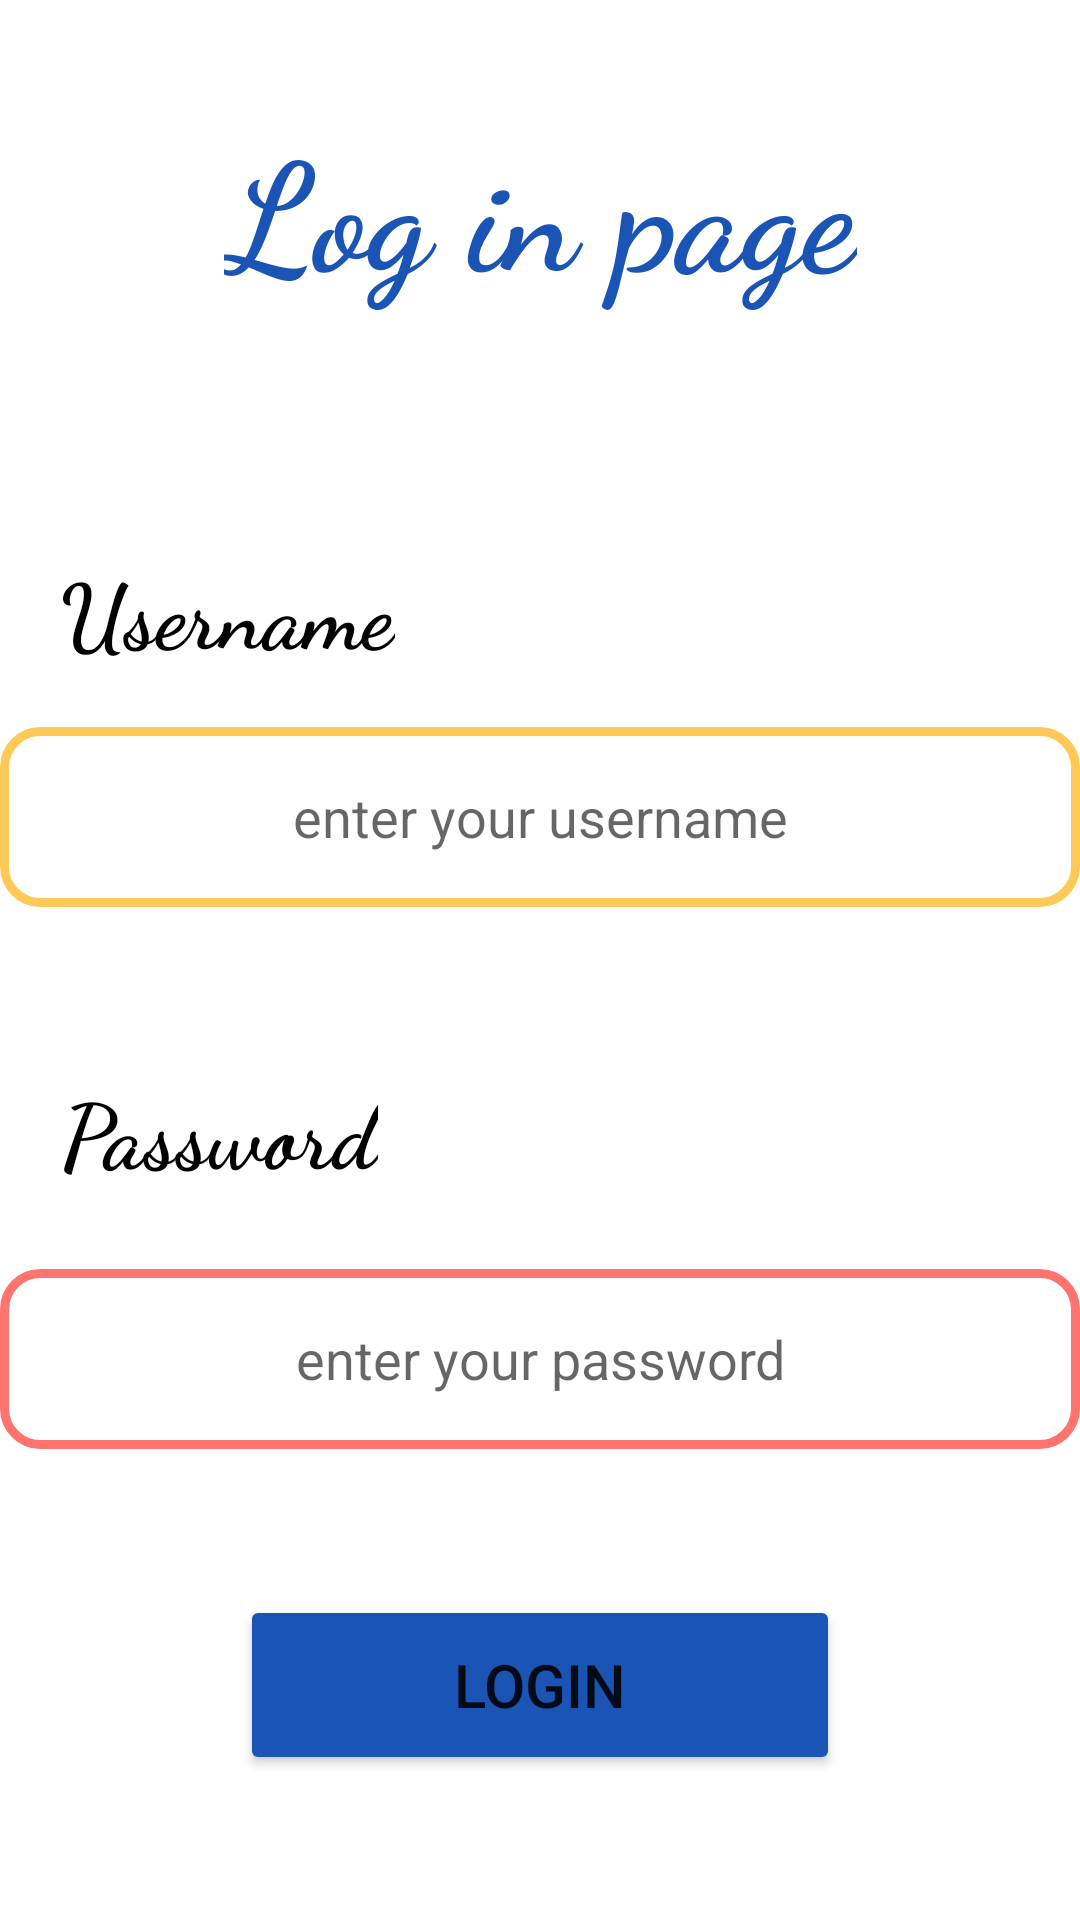

The Android layout XML behind this screen, and the referenced resources:
<!-- AndroidManifest.xml: application theme Theme.ToDoList -->
<!-- res/layout/activity_log_in.xml -->
<?xml version="1.0" encoding="utf-8"?>
<androidx.constraintlayout.widget.ConstraintLayout xmlns:android="http://schemas.android.com/apk/res/android"
    xmlns:app="http://schemas.android.com/apk/res-auto"
    xmlns:tools="http://schemas.android.com/tools"
    android:layout_width="match_parent"
    android:layout_height="match_parent"
    tools:context=".LogIn">

    <TextView
        android:id="@+id/tv_login"
        style="@style/MyTextViewStyle1"
        android:text="@string/login_title"
        android:textColor="@color/bleu"
        android:textSize="50sp"
        app:layout_constraintBottom_toBottomOf="parent"
        app:layout_constraintEnd_toEndOf="parent"
        app:layout_constraintStart_toStartOf="parent"
        app:layout_constraintTop_toTopOf="parent"
        app:layout_constraintVertical_bias="0.060000002" />

    <TextView
        android:id="@+id/tv_username"
        android:text="@string/username_login"
        style="@style/MyTextViewStyle2"
        app:layout_constraintBottom_toBottomOf="parent"
        app:layout_constraintEnd_toEndOf="parent"
        app:layout_constraintStart_toStartOf="parent"
        app:layout_constraintTop_toBottomOf="@+id/tv_login"
        app:layout_constraintHorizontal_bias="0.08"
        app:layout_constraintVertical_bias="0.16000003" />

    <EditText
        android:id="@+id/et_username"
        android:layout_width="match_parent"
        android:layout_height="60dp"
        android:background="@drawable/username"
        android:drawableLeft="@drawable/account_icon"
        android:drawableTint="@color/jaune"
        android:hint="@string/username_hint"
        android:textAlignment="center"
        app:layout_constraintBottom_toTopOf="@+id/tv_password"
        app:layout_constraintEnd_toEndOf="parent"
        app:layout_constraintStart_toStartOf="parent"
        app:layout_constraintTop_toBottomOf="@+id/tv_username"
        app:layout_constraintVertical_bias="0.25" />

    <TextView
        android:id="@+id/tv_password"
        android:text="@string/password_login"
        style="@style/MyTextViewStyle2"
        app:layout_constraintBottom_toBottomOf="parent"
        app:layout_constraintEnd_toEndOf="parent"
        app:layout_constraintHorizontal_bias="0.08"
        app:layout_constraintStart_toStartOf="parent"
        app:layout_constraintTop_toBottomOf="@+id/tv_login"
        app:layout_constraintVertical_bias="0.51" />

    <EditText
        android:id="@+id/et_password"
        android:layout_width="match_parent"
        android:layout_height="60dp"
        android:background="@drawable/password"
        android:drawableStart="@drawable/lock_icon"
        android:drawableTint="@color/rouge"
        android:inputType="numberPassword"
        android:hint="@string/password_hint"
        android:textAlignment="center"
        app:layout_constraintBottom_toBottomOf="parent"
        app:layout_constraintEnd_toEndOf="parent"
        app:layout_constraintHorizontal_bias="0.0"
        app:layout_constraintStart_toStartOf="parent"
        app:layout_constraintTop_toBottomOf="@+id/tv_password"
        app:layout_constraintVertical_bias="0.139" />

    <Button
        android:id="@+id/btn_login"
        android:layout_width="200dp"
        android:layout_height="60dp"
        android:backgroundTint="@color/bleu"
        android:text="@string/button_login"
        android:textSize="20sp"
        app:layout_constraintBottom_toBottomOf="parent"
        app:layout_constraintEnd_toEndOf="parent"
        app:layout_constraintStart_toStartOf="parent"
        app:layout_constraintTop_toBottomOf="@+id/et_password" />



</androidx.constraintlayout.widget.ConstraintLayout>
<!-- resources referenced by this layout -->
<resources>
  <color name="bleu">#1a54b5</color>
  <color name="jaune">#fec957</color>
  <color name="rouge">#ff746f</color>
  <!-- drawable password (drawable) -->
  <?xml version="1.0" encoding="utf-8"?>
  <shape xmlns:android="http://schemas.android.com/apk/res/android"
      android:shape="rectangle">
  
      <corners
          android:bottomRightRadius="12dp"
          android:bottomLeftRadius="12dp"
          android:topLeftRadius="12dp"
          android:topRightRadius="12dp"/>
      <stroke
          android:color="#ff746f"
          android:width="3dp"/>
  </shape>
  <!-- drawable username (drawable) -->
  <?xml version="1.0" encoding="utf-8"?>
  <shape xmlns:android="http://schemas.android.com/apk/res/android"
      android:shape="rectangle">
  
      <corners
          android:bottomRightRadius="12dp"
          android:bottomLeftRadius="12dp"
          android:topLeftRadius="12dp"
          android:topRightRadius="12dp"/>
      <stroke
          android:color="#fec957"
          android:width="3dp"/>
  </shape>
  <string name="button_login">login</string>
  <string name="login_title">Log in page</string>
  <string name="password_hint">enter your password</string>
  <string name="password_login">Password</string>
  <string name="username_hint">enter your username</string>
  <string name="username_login">Username</string>
  <style name="MyTextViewStyle1" parent="android:Widget.TextView">
          <item name="android:layout_width">wrap_content</item>
          <item name="android:layout_height">wrap_content</item>
          <item name="android:fontFamily">cursive</item>
          <item name="android:textAlignment">center</item>
          <item name="android:textStyle">bold</item>
      </style>
  <style name="MyTextViewStyle2" parent="android:Widget.TextView">
      <item name="android:layout_width">wrap_content</item>
      <item name="android:layout_height">wrap_content</item>
      <item name="android:textStyle">bold</item>
          <item name="android:fontFamily">cursive</item>
      <item name="android:textColor">@color/black</item>
      <item name="android:textSize">30sp</item>
  
  
  
      </style>
  <style name="Theme.ToDoList" parent="Theme.MaterialComponents.DayNight.DarkActionBar">
          
          <item name="colorPrimary">@color/purple_500</item>
          <item name="colorPrimaryVariant">@color/purple_700</item>
          <item name="colorOnPrimary">@color/white</item>
          
          <item name="colorSecondary">@color/teal_200</item>
          <item name="colorSecondaryVariant">@color/teal_700</item>
          <item name="colorOnSecondary">@color/black</item>
          
          <item name="android:statusBarColor" tools:targetApi="l">?attr/colorPrimaryVariant</item>
          
      </style>
  <color name="black">#FF000000</color>
  <color name="purple_500">#FF6200EE</color>
  <color name="purple_700">#FF3700B3</color>
  <color name="white">#FFFFFFFF</color>
  <color name="teal_200">#FF03DAC5</color>
  <color name="teal_700">#FF018786</color>
</resources>
